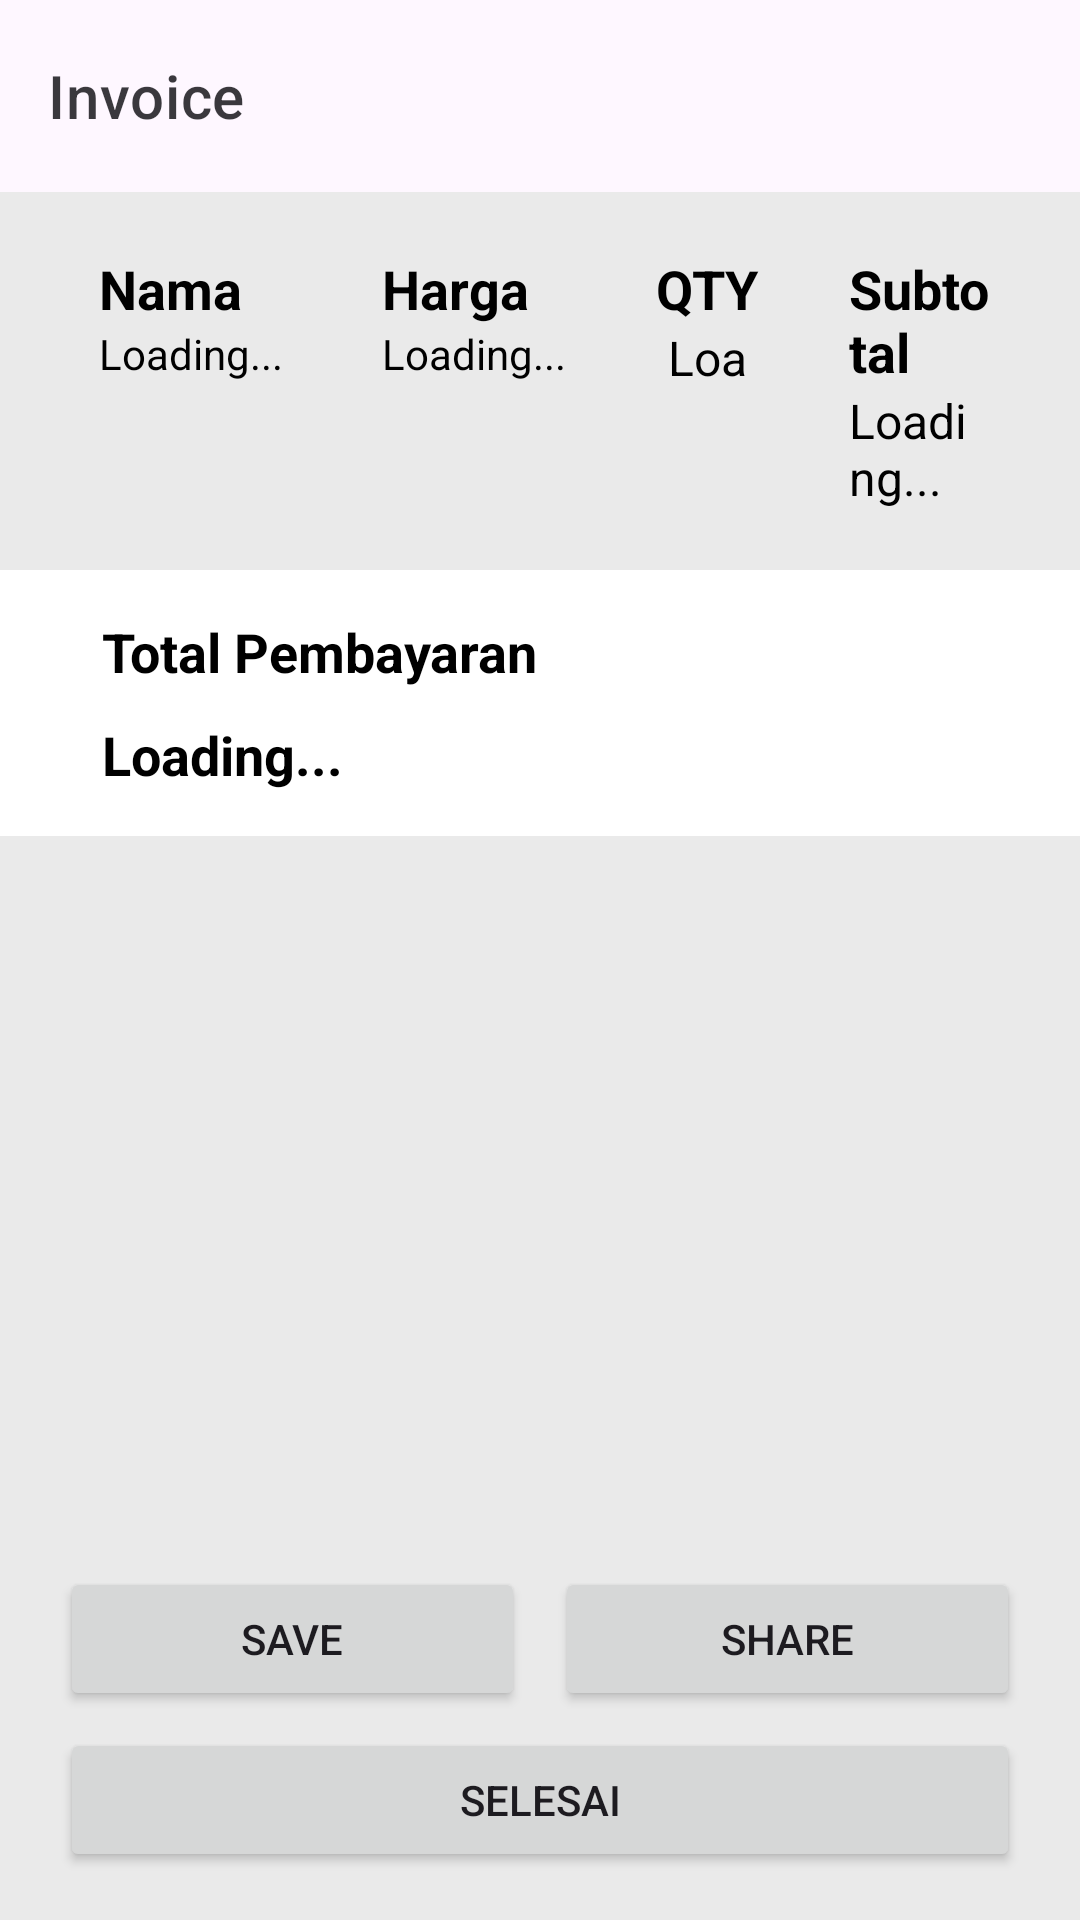

Produce the Android XML layout that renders to this screen, including the resource entries it uses.
<!-- AndroidManifest.xml: application theme Theme.FoodXYZ -->
<!-- res/layout/fragment_invoice.xml -->
<?xml version="1.0" encoding="utf-8"?>
<FrameLayout xmlns:android="http://schemas.android.com/apk/res/android"
    xmlns:app="http://schemas.android.com/apk/res-auto"
    xmlns:tools="http://schemas.android.com/tools"
    android:layout_width="match_parent"
    android:layout_height="match_parent"
    tools:context=".ui.InvoiceFragment">

    <androidx.coordinatorlayout.widget.CoordinatorLayout
        android:layout_width="match_parent"
        android:layout_height="match_parent">

        <com.google.android.material.appbar.AppBarLayout
            android:layout_width="match_parent"
            android:layout_height="wrap_content">

            <com.google.android.material.appbar.MaterialToolbar
                android:id="@+id/topAppBar"
                style="@style/Widget.MaterialComponents.Toolbar.Surface"
                android:layout_width="match_parent"
                android:layout_height="?attr/actionBarSize"
                app:navigationIcon="@drawable/baseline_arrow_back_24"
                app:title="Invoice" />

        </com.google.android.material.appbar.AppBarLayout>

        <androidx.core.widget.NestedScrollView
            android:id="@+id/nestedScrollView"
            android:layout_width="match_parent"
            android:layout_height="match_parent"
            android:background="@color/white_10"
            app:layout_behavior="@string/appbar_scrolling_view_behavior">

            <LinearLayout
                android:layout_width="match_parent"
                android:layout_height="match_parent"
                android:orientation="vertical">

                <LinearLayout
                    android:layout_width="match_parent"
                    android:layout_height="wrap_content"
                    android:layout_marginHorizontal="15dp"
                    android:layout_marginVertical="20dp">

                    <LinearLayout
                        android:id="@+id/layoutName"
                        android:layout_width="wrap_content"
                        android:layout_height="wrap_content"
                        android:layout_marginHorizontal="18dp"
                        android:orientation="vertical">

                        <TextView
                            android:layout_width="wrap_content"
                            android:layout_height="wrap_content"
                            android:text="Nama"
                            android:textColor="@color/black"
                            android:textSize="18sp"
                            android:textStyle="bold" />

                        <TextView
                            android:id="@+id/invoiceNameProduct"
                            android:layout_width="wrap_content"
                            android:layout_height="wrap_content"
                            android:text="Loading..."
                            android:textColor="@color/black"
                            android:textSize="14sp" />
                    </LinearLayout>

                    <LinearLayout
                        android:id="@+id/layoutPrice"
                        android:layout_width="wrap_content"
                        android:layout_height="wrap_content"
                        android:layout_marginHorizontal="15dp"
                        android:orientation="vertical">

                        <TextView
                            android:layout_width="wrap_content"
                            android:layout_height="wrap_content"
                            android:text="Harga"
                            android:textColor="@color/black"
                            android:textSize="18sp"
                            android:textStyle="bold" />

                        <TextView
                            android:id="@+id/invoicePriceProduct"
                            android:layout_width="wrap_content"
                            android:layout_height="wrap_content"
                            android:text="Loading..."
                            android:textColor="@color/black"
                            android:textSize="14sp" />
                    </LinearLayout>

                    <LinearLayout
                        android:id="@+id/layoutQty"
                        android:layout_width="wrap_content"
                        android:layout_height="wrap_content"
                        android:layout_marginHorizontal="15dp"
                        android:orientation="vertical">

                        <TextView
                            android:layout_width="wrap_content"
                            android:layout_height="wrap_content"
                            android:text="QTY"
                            android:textColor="@color/black"
                            android:textSize="18sp"
                            android:textStyle="bold" />

                        <TextView
                            android:id="@+id/invoiceQtyProduct"
                            android:layout_width="match_parent"
                            android:layout_height="wrap_content"
                            android:text="Loading..."
                            android:textAlignment="center"
                            android:textColor="@color/black"
                            android:textSize="16sp" />
                    </LinearLayout>

                    <LinearLayout
                        android:id="@+id/layoutSubtotal"
                        android:layout_width="wrap_content"
                        android:layout_height="wrap_content"
                        android:layout_marginHorizontal="15dp"
                        android:orientation="vertical">

                        <TextView
                            android:layout_width="wrap_content"
                            android:layout_height="wrap_content"
                            android:text="Subtotal"
                            android:textColor="@color/black"
                            android:textSize="18sp"
                            android:textStyle="bold" />

                        <TextView
                            android:id="@+id/invoiceSubtotal"
                            android:layout_width="wrap_content"
                            android:layout_height="wrap_content"
                            android:text="Loading..."
                            android:textColor="@color/black"
                            android:textSize="16sp" />
                    </LinearLayout>
                </LinearLayout>

                <LinearLayout
                    android:layout_width="match_parent"
                    android:layout_height="wrap_content"
                    android:background="@color/white"
                    android:orientation="vertical"
                    android:paddingVertical="15dp">

                    <TextView
                        android:layout_width="wrap_content"
                        android:layout_height="match_parent"
                        android:layout_marginStart="34dp"
                        android:layout_marginBottom="10dp"
                        android:text="Total Pembayaran"
                        android:textColor="@color/black"
                        android:textSize="18sp"
                        android:textStyle="bold" />

                    <TextView
                        android:id="@+id/invoiceTotal"
                        android:layout_width="wrap_content"
                        android:layout_height="match_parent"
                        android:layout_marginStart="34dp"
                        android:text="Loading..."
                        android:textColor="@color/black"
                        android:textSize="18sp"
                        android:textStyle="bold" />

                </LinearLayout>

            </LinearLayout>

        </androidx.core.widget.NestedScrollView>

        <LinearLayout
            android:layout_width="match_parent"
            android:layout_height="167dp"
            android:layout_gravity="bottom"
            android:layout_marginHorizontal="20dp"
            android:layout_marginBottom="10dp"
            android:gravity="center"
            android:orientation="horizontal"
            app:layout_anchorGravity="end|center">

            <Button
                android:id="@+id/btnSave"
                android:layout_width="0dp"
                android:layout_height="wrap_content"
                android:layout_marginRight="10dp"
                android:layout_weight="1"
                android:text="Save" />

            <Button
                android:id="@+id/btnShare"
                android:layout_width="0dp"
                android:layout_height="wrap_content"
                android:layout_weight="1"
                android:text="Share" />
        </LinearLayout>

        <Button
            android:id="@+id/btnSelesai"
            android:layout_width="match_parent"
            android:layout_marginHorizontal="20dp"
            android:layout_marginBottom="16dp"
            android:layout_height="wrap_content"
            android:layout_gravity="bottom"
            app:layout_anchorGravity="bottom|end"
            android:text="Selesai"/>

    </androidx.coordinatorlayout.widget.CoordinatorLayout>


</FrameLayout>
<!-- resources referenced by this layout -->
<resources>
  <color name="black">#000000</color>
  <color name="white">#FFFFFFFF</color>
  <color name="white_10">#EAEAEA</color>
  <style name="Theme.FoodXYZ" parent="Theme.Material3.Light.NoActionBar">
          <item name="android:forceDarkAllowed" tools:targetApi="q">false</item>
          
          <item name="colorPrimary">@color/blue</item>
          <item name="colorPrimaryVariant">@color/white_text</item>
          <item name="colorOnPrimary">@color/white</item>
          
          <item name="colorSecondary">@color/teal_200</item>
          <item name="colorSecondaryVariant">@color/teal_700</item>
          <item name="colorOnSecondary">@color/grey</item>
          
          <item name="android:statusBarColor">@android:color/transparent</item>
          
      </style>
  <color name="blue">#0560FD</color>
  <color name="white_text">#B8B8B8</color>
  <color name="teal_200">#FF03DAC5</color>
  <color name="teal_700">#FF018786</color>
  <color name="grey">#333333</color>
</resources>
